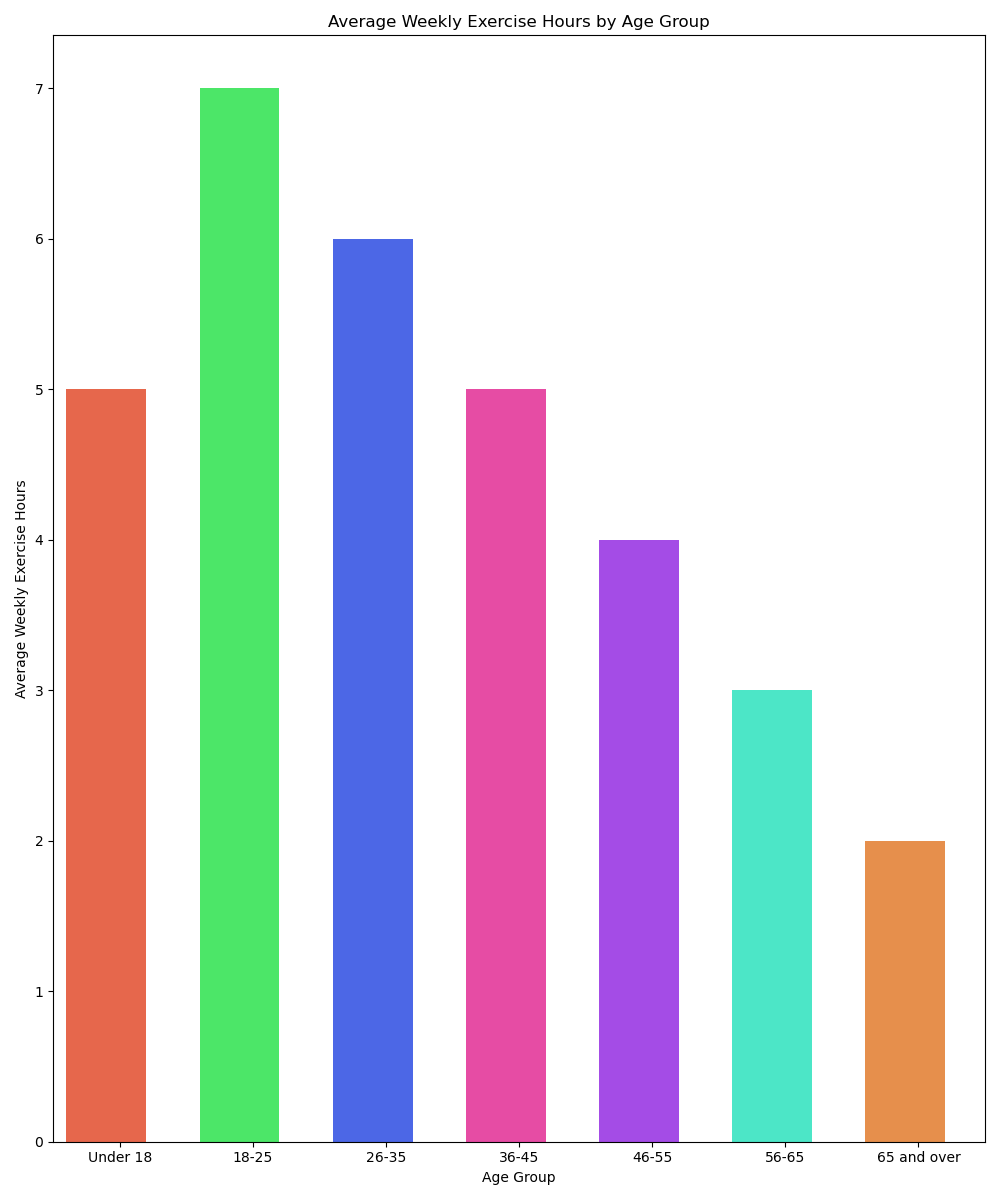

The file beside this chart, header and first rows:
Age_Group, Average_Weekly_Exercise_Hours
'Under 18', 5
'18-25', 7
'26-35', 6
'36-45', 5
'46-55', 4
'56-65', 3
'65 and over', 2
